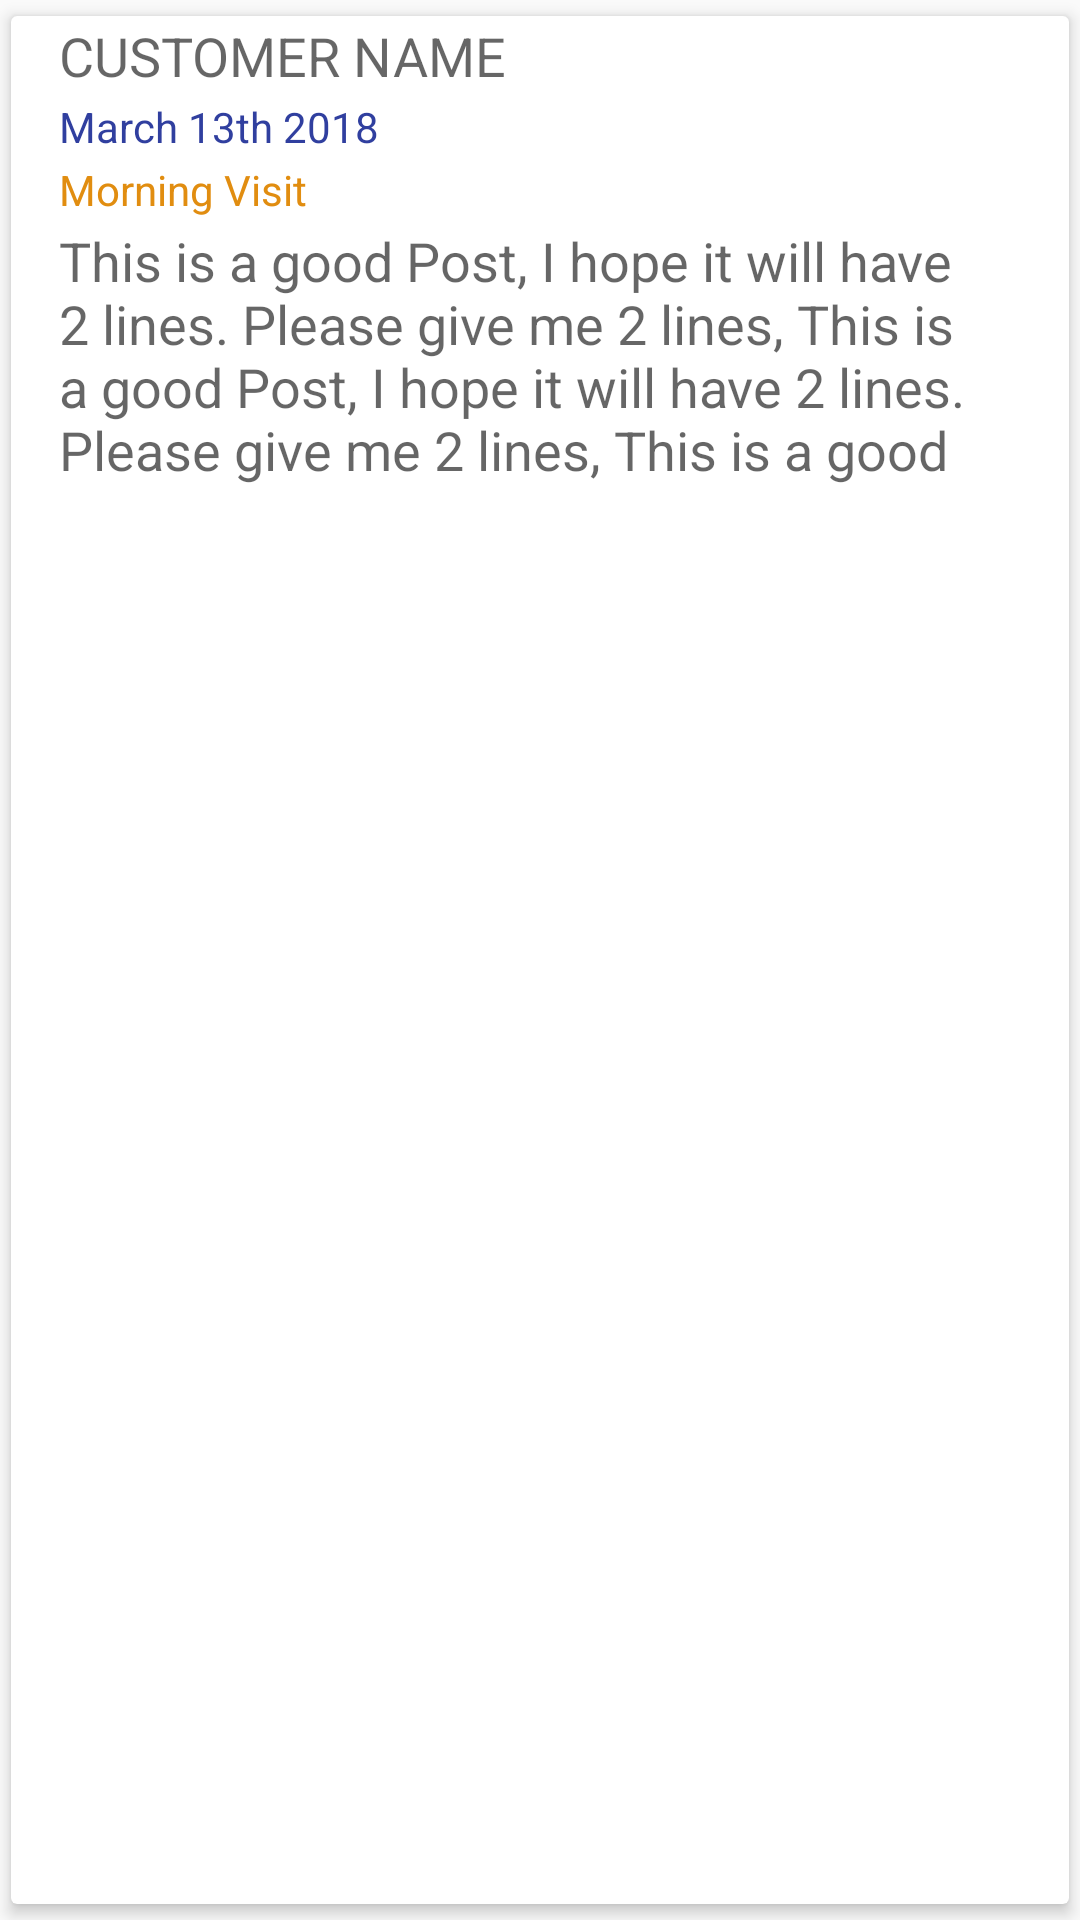

Write the Android layout XML for this screen, with the resource values it uses.
<!-- AndroidManifest.xml: application theme AppTheme -->
<!-- res/layout/daily_schedule_history_template.xml -->
<?xml version="1.0" encoding="utf-8"?>
<androidx.cardview.widget.CardView
    android:orientation="vertical"
    android:background="?android:selectableItemBackground"
    android:layout_width="fill_parent"
    android:layout_height="wrap_content"
    android:layout_marginTop="4.0dip"
    android:layout_marginBottom="4.0dip"
    android:elevation="5.0dip"
    cardview:cardCornerRadius="2.0dip"
    cardview:cardElevation="3.0dip"
    cardview:cardUseCompatPadding="true"
    xmlns:android="http://schemas.android.com/apk/res/android"
    xmlns:cardview="http://schemas.android.com/apk/res-auto">

    <LinearLayout
        android:orientation="vertical"
        android:layout_width="fill_parent"
        android:layout_height="wrap_content">

        <LinearLayout
            android:orientation="horizontal"
            android:layout_width="fill_parent"
            android:layout_height="wrap_content">

            <TextView
                android:textAppearance="@style/TextAppearance.AppCompat.Medium"
                android:id="@+id/lstcustomernameschedule"
                android:layout_width="wrap_content"
                android:layout_height="wrap_content"
                android:layout_marginTop="1.0dip"
                android:layout_marginBottom="1.0dip"
                android:text="Customer Name"
                android:textAllCaps="true"
                android:layout_marginStart="16.0dip"
                android:layout_marginEnd="16.0dip" />

        </LinearLayout>

        <LinearLayout
            android:orientation="vertical"
            android:layout_width="fill_parent"
            android:layout_height="wrap_content">

            <TextView
                android:textAppearance="@style/TextAppearance.AppCompat.Small"
                android:textColor="@color/colorPrimaryDark"
                android:id="@+id/lstscheduledate"
                android:layout_width="wrap_content"
                android:layout_height="wrap_content"
                android:layout_marginTop="1.0dip"
                android:layout_marginBottom="1.0dip"
                android:text="March 13th 2018"
                android:layout_marginStart="16.0dip"
                android:layout_marginEnd="16.0dip" />

            <TextView
                android:textAppearance="@style/TextAppearance.AppCompat.Small"
                android:textColor="#ffe18d10"
                android:id="@+id/lstscheduleperiod"
                android:layout_width="wrap_content"
                android:layout_height="wrap_content"
                android:layout_marginTop="1.0dip"
                android:layout_marginBottom="1.0dip"
                android:text="Morning Visit"
                android:layout_marginStart="16.0dip"
                android:layout_marginEnd="16.0dip" />

            <TextView
                android:textAppearance="@style/TextAppearance.AppCompat.Medium"
                android:id="@+id/lstscheduledescription"
                android:layout_width="wrap_content"
                android:layout_height="wrap_content"
                android:layout_marginTop="1.0dip"
                android:layout_marginBottom="1.0dip"
                android:text="This is a good Post, I hope it will have 2 lines. Please give me 2 lines, This is a good Post, I hope it will have 2 lines. Please give me 2 lines, This is a good Post, I hope it will have 2 lines. Please give me 2 lines, This is a good Post, I hope it will have 2 lines. Please give me 2 lines"
                android:maxLines="4"
                android:layout_marginStart="16.0dip"
                android:layout_marginEnd="16.0dip" />

        </LinearLayout>

    </LinearLayout>

</androidx.cardview.widget.CardView>
<!-- resources referenced by this layout -->
<resources>
  <color name="colorPrimaryDark">#303F9F</color>
  <style name="AppTheme" parent="Theme.AppCompat.Light.NoActionBar">
          
          <item name="colorPrimary">@color/colorPrimary</item>
          <item name="colorPrimaryDark">@color/colorPrimaryDark</item>
          <item name="colorAccent">@color/colorAccent</item>
          <item name="android:windowFullscreen">true</item>
      </style>
  <color name="colorPrimary">#3F51B5</color>
  <color name="colorAccent">#FF4081</color>
</resources>
